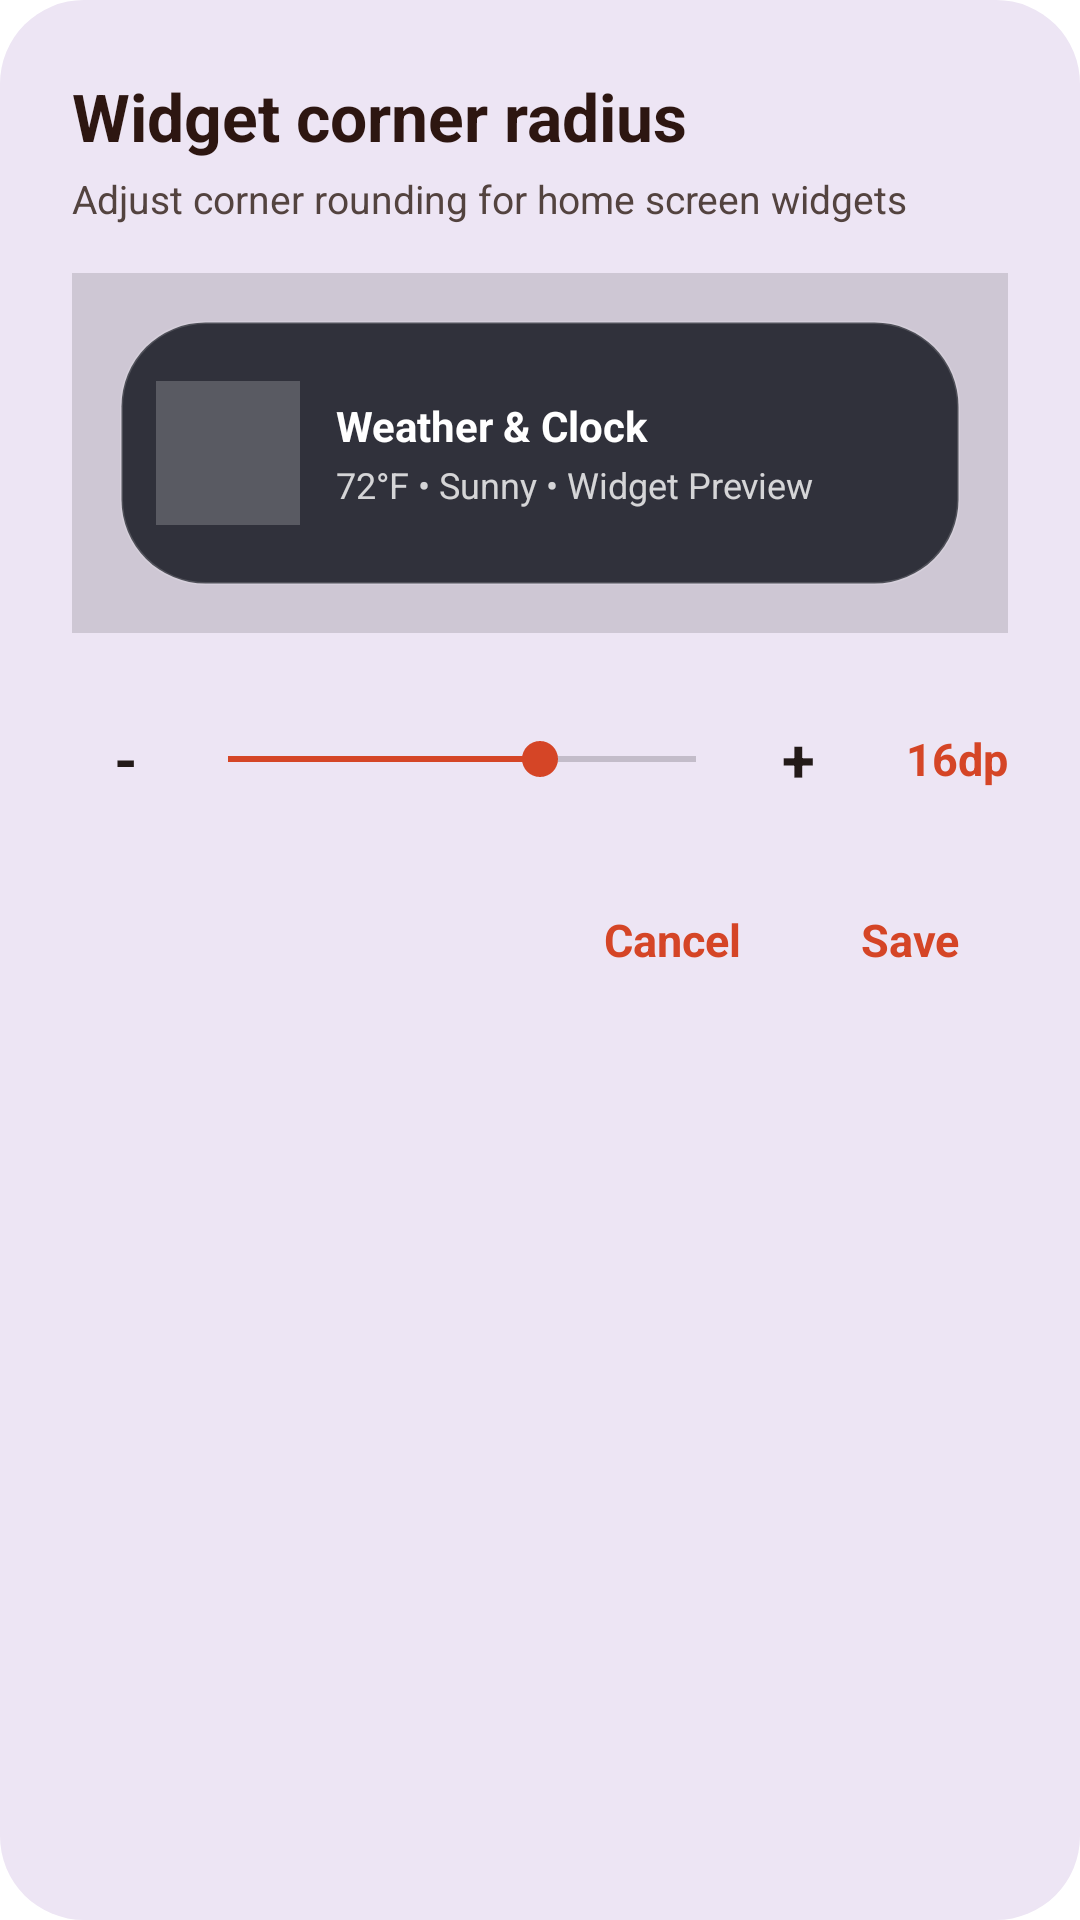

Write the Android layout XML for this screen, with the resource values it uses.
<!-- AndroidManifest.xml: application theme Theme.LauncherAI -->
<!-- res/layout/dialog_widget_corner_radius.xml -->
<?xml version="1.0" encoding="utf-8"?>
<LinearLayout xmlns:android="http://schemas.android.com/apk/res/android"
    android:layout_width="match_parent"
    android:layout_height="wrap_content"
    android:orientation="vertical"
    android:background="@drawable/bg_more_shapes_dialog"
    android:paddingStart="24dp"
    android:paddingEnd="24dp"
    android:paddingTop="24dp"
    android:paddingBottom="16dp">

    
    <TextView
        android:id="@+id/tvWidgetRadiusDialogTitle"
        android:layout_width="wrap_content"
        android:layout_height="wrap_content"
        android:text="Widget corner radius"
        android:textColor="@color/nova_text_brown_title"
        android:textSize="22sp"
        android:textStyle="bold" />

    <TextView
        android:layout_width="wrap_content"
        android:layout_height="wrap_content"
        android:text="Adjust corner rounding for home screen widgets"
        android:textColor="@color/nova_text_brown_secondary"
        android:textSize="13sp"
        android:layout_marginTop="4dp" />

    
    <FrameLayout
        android:layout_width="match_parent"
        android:layout_height="120dp"
        android:layout_marginTop="16dp"
        android:layout_marginBottom="16dp"
        android:background="#22000000"
        android:padding="16dp">

        <LinearLayout
            android:id="@+id/previewWidgetCard"
            android:layout_width="match_parent"
            android:layout_height="match_parent"
            android:orientation="horizontal"
            android:gravity="center_vertical"
            android:padding="12dp"
            android:background="@drawable/bg_dock_glass">

            <ImageView
                android:layout_width="48dp"
                android:layout_height="48dp"
                android:src="@drawable/ic_launcher_foreground"
                android:background="#33FFFFFF"
                android:padding="6dp" />

            <LinearLayout
                android:layout_width="0dp"
                android:layout_height="wrap_content"
                android:layout_weight="1"
                android:orientation="vertical"
                android:layout_marginStart="12dp">

                <TextView
                    android:layout_width="wrap_content"
                    android:layout_height="wrap_content"
                    android:text="Weather &amp; Clock"
                    android:textColor="#FFFFFF"
                    android:textSize="14sp"
                    android:textStyle="bold" />

                <TextView
                    android:layout_width="wrap_content"
                    android:layout_height="wrap_content"
                    android:text="72°F • Sunny • Widget Preview"
                    android:textColor="#CCFFFFFF"
                    android:textSize="12sp"
                    android:layout_marginTop="2dp" />

            </LinearLayout>

        </LinearLayout>

    </FrameLayout>

    
    <LinearLayout
        android:layout_width="match_parent"
        android:layout_height="wrap_content"
        android:orientation="horizontal"
        android:gravity="center_vertical"
        android:layout_marginTop="8dp">

        <TextView
            android:id="@+id/btnRadiusMinus"
            android:layout_width="36dp"
            android:layout_height="36dp"
            android:gravity="center"
            android:text="-"
            android:textColor="@color/nova_text_brown_primary"
            android:textSize="20sp"
            android:textStyle="bold"
            android:background="?attr/selectableItemBackgroundBorderless"
            android:clickable="true"
            android:focusable="true" />

        <SeekBar
            android:id="@+id/sbWidgetRadius"
            android:layout_width="0dp"
            android:layout_height="wrap_content"
            android:layout_weight="1"
            android:max="24"
            android:progress="16"
            android:thumbTint="@color/nova_accent_orange"
            android:progressTint="@color/nova_accent_orange" />

        <TextView
            android:id="@+id/btnRadiusPlus"
            android:layout_width="36dp"
            android:layout_height="36dp"
            android:gravity="center"
            android:text="+"
            android:textColor="@color/nova_text_brown_primary"
            android:textSize="20sp"
            android:textStyle="bold"
            android:background="?attr/selectableItemBackgroundBorderless"
            android:clickable="true"
            android:focusable="true" />

        <TextView
            android:id="@+id/tvRadiusValue"
            android:layout_width="52dp"
            android:layout_height="wrap_content"
            android:gravity="end"
            android:text="16dp"
            android:textColor="@color/nova_accent_orange"
            android:textSize="15sp"
            android:textStyle="bold" />

    </LinearLayout>

    
    <LinearLayout
        android:layout_width="match_parent"
        android:layout_height="wrap_content"
        android:orientation="horizontal"
        android:gravity="end"
        android:layout_marginTop="24dp">

        <TextView
            android:id="@+id/btnRadiusCancel"
            android:layout_width="wrap_content"
            android:layout_height="wrap_content"
            android:text="Cancel"
            android:textColor="@color/nova_accent_orange"
            android:textSize="15sp"
            android:textStyle="bold"
            android:paddingStart="16dp"
            android:paddingEnd="16dp"
            android:paddingTop="8dp"
            android:paddingBottom="8dp"
            android:background="?attr/selectableItemBackground"
            android:clickable="true"
            android:focusable="true" />

        <TextView
            android:id="@+id/btnRadiusSave"
            android:layout_width="wrap_content"
            android:layout_height="wrap_content"
            android:text="Save"
            android:textColor="@color/nova_accent_orange"
            android:textSize="15sp"
            android:textStyle="bold"
            android:paddingStart="16dp"
            android:paddingEnd="16dp"
            android:paddingTop="8dp"
            android:paddingBottom="8dp"
            android:layout_marginStart="8dp"
            android:background="?attr/selectableItemBackground"
            android:clickable="true"
            android:focusable="true" />

    </LinearLayout>

</LinearLayout>
<!-- resources referenced by this layout -->
<resources>
  <color name="nova_accent_orange">#D54526</color>
  <color name="nova_text_brown_primary">#231A18</color>
  <color name="nova_text_brown_secondary">#53433F</color>
  <color name="nova_text_brown_title">#2D1611</color>
  <!-- drawable bg_dock_glass (drawable) -->
  <?xml version="1.0" encoding="utf-8"?>
  <shape xmlns:android="http://schemas.android.com/apk/res/android"
      android:shape="rectangle">
      <corners android:radius="28dp" />
      <solid android:color="@color/bg_dock" />
      <stroke
          android:width="1dp"
          android:color="#26FFFFFF" />
  </shape>
  <!-- drawable bg_more_shapes_dialog (drawable) -->
  <?xml version="1.0" encoding="utf-8"?>
  <shape xmlns:android="http://schemas.android.com/apk/res/android"
      android:shape="rectangle">
      <solid android:color="@color/nova_dialog_surface_lavender" />
      <corners android:radius="28dp" />
  </shape>
  <style name="Theme.LauncherAI" parent="Base.Theme.LauncherAI" />
  <color name="bg_dock">#D9141721</color>
  <color name="nova_dialog_surface_lavender">#EDE5F4</color>
  <style name="Base.Theme.LauncherAI" parent="Theme.Material3.DayNight.NoActionBar">
          <item name="android:windowBackground">@android:color/transparent</item>
          <item name="android:windowShowWallpaper">true</item>
          <item name="android:statusBarColor">@android:color/transparent</item>
          <item name="android:navigationBarColor">@android:color/transparent</item>
          <item name="android:windowDrawsSystemBarBackgrounds">true</item>
      </style>
</resources>
